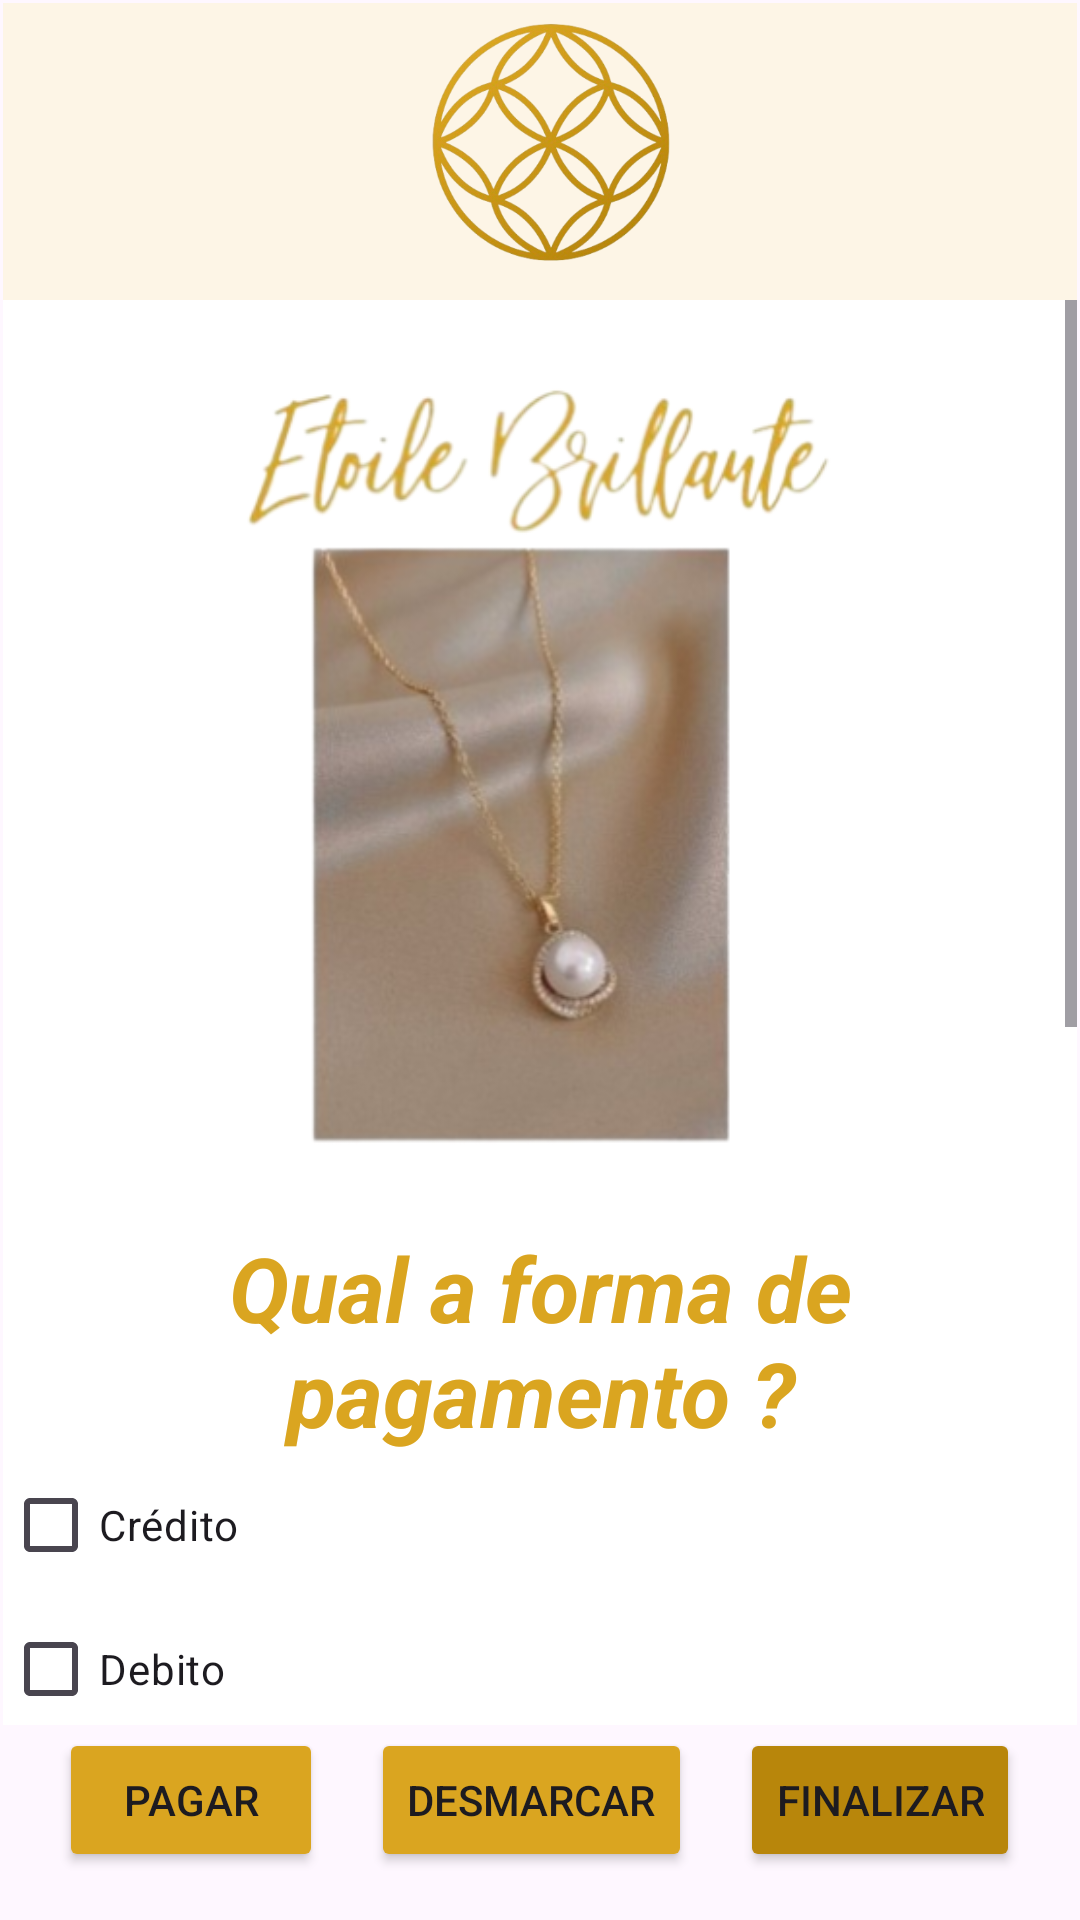

Produce the Android XML layout that renders to this screen, including the resource entries it uses.
<!-- AndroidManifest.xml: application theme Theme.Appsophi -->
<!-- res/layout/activity_main8.xml -->
<?xml version="1.0" encoding="utf-8"?>
<androidx.constraintlayout.widget.ConstraintLayout xmlns:android="http://schemas.android.com/apk/res/android"
    xmlns:app="http://schemas.android.com/apk/res-auto"
    xmlns:tools="http://schemas.android.com/tools"
    android:id="@+id/main"
    android:layout_width="match_parent"
    android:layout_height="match_parent"
    tools:context=".MainActivity8">

    <LinearLayout
        android:id="@+id/linearLayout1"
        android:layout_width="match_parent"
        android:layout_height="100dp"
        android:layout_marginStart="1dp"
        android:layout_marginTop="1dp"
        android:layout_marginEnd="1dp"
        android:background="#FDF5E6"
        android:orientation="vertical"
        app:layout_constraintEnd_toEndOf="parent"
        app:layout_constraintStart_toStartOf="parent"
        app:layout_constraintTop_toTopOf="parent">

        <ImageView
            android:id="@+id/imageView1"
            android:layout_width="match_parent"
            android:layout_height="wrap_content"
            android:src="@drawable/logoo" />
    </LinearLayout>

    <ScrollView
        android:layout_width="match_parent"
        android:layout_height="0dp"
        android:layout_marginStart="1dp"
        android:layout_marginTop="100dp"
        android:layout_marginEnd="1dp"
        android:layout_marginBottom="1dp"
        app:layout_constraintBottom_toTopOf="@+id/button_container"
        app:layout_constraintEnd_toEndOf="parent"
        app:layout_constraintStart_toStartOf="parent"
        app:layout_constraintTop_toTopOf="parent">

        <LinearLayout
            android:layout_width="match_parent"
            android:layout_height="wrap_content"
            android:orientation="vertical"
            android:background="#ffffff">

            <ImageView
                android:id="@+id/imgPadrao"
                android:layout_width="200dp"
                android:layout_height="300dp"
                android:layout_gravity="center"
                android:src="@drawable/eb" />

            <TextView
                android:id="@+id/textView"
                android:layout_width="match_parent"
                android:layout_height="wrap_content"
                android:layout_marginTop="9dp"
                android:gravity="center"
                android:text="@string/txt_titulo"
                android:textColor="#DAA520"
                android:textSize="30sp"
                android:textStyle="bold|italic" />

            <CheckBox
                android:id="@+id/checkBox1"
                android:layout_width="match_parent"
                android:layout_height="wrap_content"
                android:text="@string/ckb_credito" />

            <CheckBox
                android:id="@+id/checkBox2"
                android:layout_width="match_parent"
                android:layout_height="wrap_content"
                android:text="@string/ckb_debito" />

            <CheckBox
                android:id="@+id/checkBox4"
                android:layout_width="match_parent"
                android:layout_height="wrap_content"
                android:text="@string/ckb_avista" />

            <CheckBox
                android:id="@+id/checkBox5"
                android:layout_width="match_parent"
                android:layout_height="wrap_content"
                android:text="@string/ckb_parcelado" />

            <CheckBox
                android:id="@+id/checkBox6"
                android:layout_width="match_parent"
                android:layout_height="wrap_content"
                android:text="@string/ckb_boleto" />


            <TextView
                android:id="@+id/tvAddressInfo"
                android:layout_width="match_parent"
                android:layout_height="wrap_content"
                android:text="Informações do endereço"
                android:textSize="30sp"
                android:layout_marginTop="16dp"
                android:gravity="center"
                android:textColor="#DAA520"
                android:textStyle="bold|italic" />

            <Spinner
                android:id="@+id/spinnerState"
                android:layout_width="match_parent"
                android:layout_height="wrap_content"
                android:layout_marginTop="8dp"
                android:entries="@array/Escolha_seu_estado_Brasil" />

            <EditText
                android:id="@+id/etCEP"
                android:layout_width="match_parent"
                android:layout_height="wrap_content"
                android:hint="CEP"
                android:inputType="number"
                android:layout_marginTop="8dp" />

            <EditText
                android:id="@+id/etComplement"
                android:layout_width="match_parent"
                android:layout_height="wrap_content"
                android:hint="Complemento"
                android:layout_marginTop="8dp" />
            <TextView
                android:id="@+id/tvAddressInfo1"
                android:layout_width="match_parent"
                android:layout_height="wrap_content"
                android:text="Quem se sophisticará ?"
                android:textSize="30sp"
                android:layout_marginTop="16dp"
                android:gravity="center"
                android:textColor="#DAA520"
                android:textStyle="bold|italic" />

            <RadioGroup
                android:id="@+id/rgOptions"
                android:layout_width="match_parent"
                android:layout_height="wrap_content"
                android:layout_marginTop="16dp"
                android:orientation="horizontal">

                <RadioButton
                    android:id="@+id/rbPresent"
                    android:layout_width="wrap_content"
                    android:layout_height="wrap_content"
                    android:text="Presente"
                    android:layout_marginEnd="16dp" />

                <RadioButton
                    android:id="@+id/rbForMe"
                    android:layout_width="wrap_content"
                    android:layout_height="wrap_content"
                    android:text="Para mim" />
            </RadioGroup>

        </LinearLayout>
    </ScrollView>

    <LinearLayout
        android:id="@+id/button_container"
        android:layout_width="match_parent"
        android:layout_height="wrap_content"
        android:layout_margin="16dp"
        android:orientation="horizontal"
        android:gravity="center"
        app:layout_constraintBottom_toBottomOf="parent"
        app:layout_constraintEnd_toEndOf="parent"
        app:layout_constraintStart_toStartOf="parent">

        <Button
            android:id="@+id/button"
            android:layout_width="wrap_content"
            android:layout_height="wrap_content"
            android:backgroundTint="#DAA520"
            android:text="@string/btn_pagar" />

        <Button
            android:id="@+id/button2"
            android:layout_width="wrap_content"
            android:layout_height="wrap_content"
            android:backgroundTint="#DAA520"
            android:text="@string/btn_desmarcar"
            android:layout_marginStart="16dp" />

        <Button
            android:id="@+id/button3"
            android:layout_width="wrap_content"
            android:layout_height="wrap_content"
            android:backgroundTint="#B8860B"
            android:text="Finalizar"
            android:layout_marginStart="16dp" />
    </LinearLayout>

</androidx.constraintlayout.widget.ConstraintLayout>
<!-- resources referenced by this layout -->
<resources>
  <string-array name="Escolha_seu_estado_Brasil">
          <item>Acre</item>
          <item>Alagoas</item>
          <item>Amapá</item>
          <item>Amazonas</item>
          <item>Bahia</item>
          <item>Ceará</item>
          <item>Distrito Federal</item>
          <item>Espírito Santo</item>
          <item>Goiás</item>
          <item>Maranhão</item>
          <item>Mato Grosso</item>
          <item>Mato Grosso do Sul</item>
          <item>Minas Gerais</item>
          <item>Pará</item>
          <item>Paraíba</item>
          <item>Paraná</item>
          <item>Pernambuco</item>
          <item>Piauí</item>
          <item>Rio de Janeiro</item>
          <item>Rio Grande do Norte</item>
          <item>Rio Grande do Sul</item>
          <item>Rondônia</item>
          <item>Roraima</item>
          <item>Santa Catarina</item>
          <item>São Paulo</item>
          <item>Sergipe</item>
          <item>Tocantins</item>
      </string-array>
  <!-- drawable eb: png bitmap (drawable, 135343 bytes) -->
  <!-- drawable logoo: png bitmap (drawable, 140922 bytes) -->
  <string name="btn_desmarcar">Desmarcar</string>
  <string name="btn_pagar">Pagar</string>
  <string name="ckb_avista">À vista</string>
  <string name="ckb_boleto">Boleto</string>
  <string name="ckb_credito">Crédito</string>
  <string name="ckb_debito">Debito</string>
  <string name="ckb_parcelado">Parcelado</string>
  <string name="txt_titulo">Qual a forma de pagamento ?</string>
  <style name="Theme.Appsophi" parent="Base.Theme.Appsophi" />
  <style name="Base.Theme.Appsophi" parent="Theme.Material3.DayNight.NoActionBar">
          
          
      </style>
</resources>
